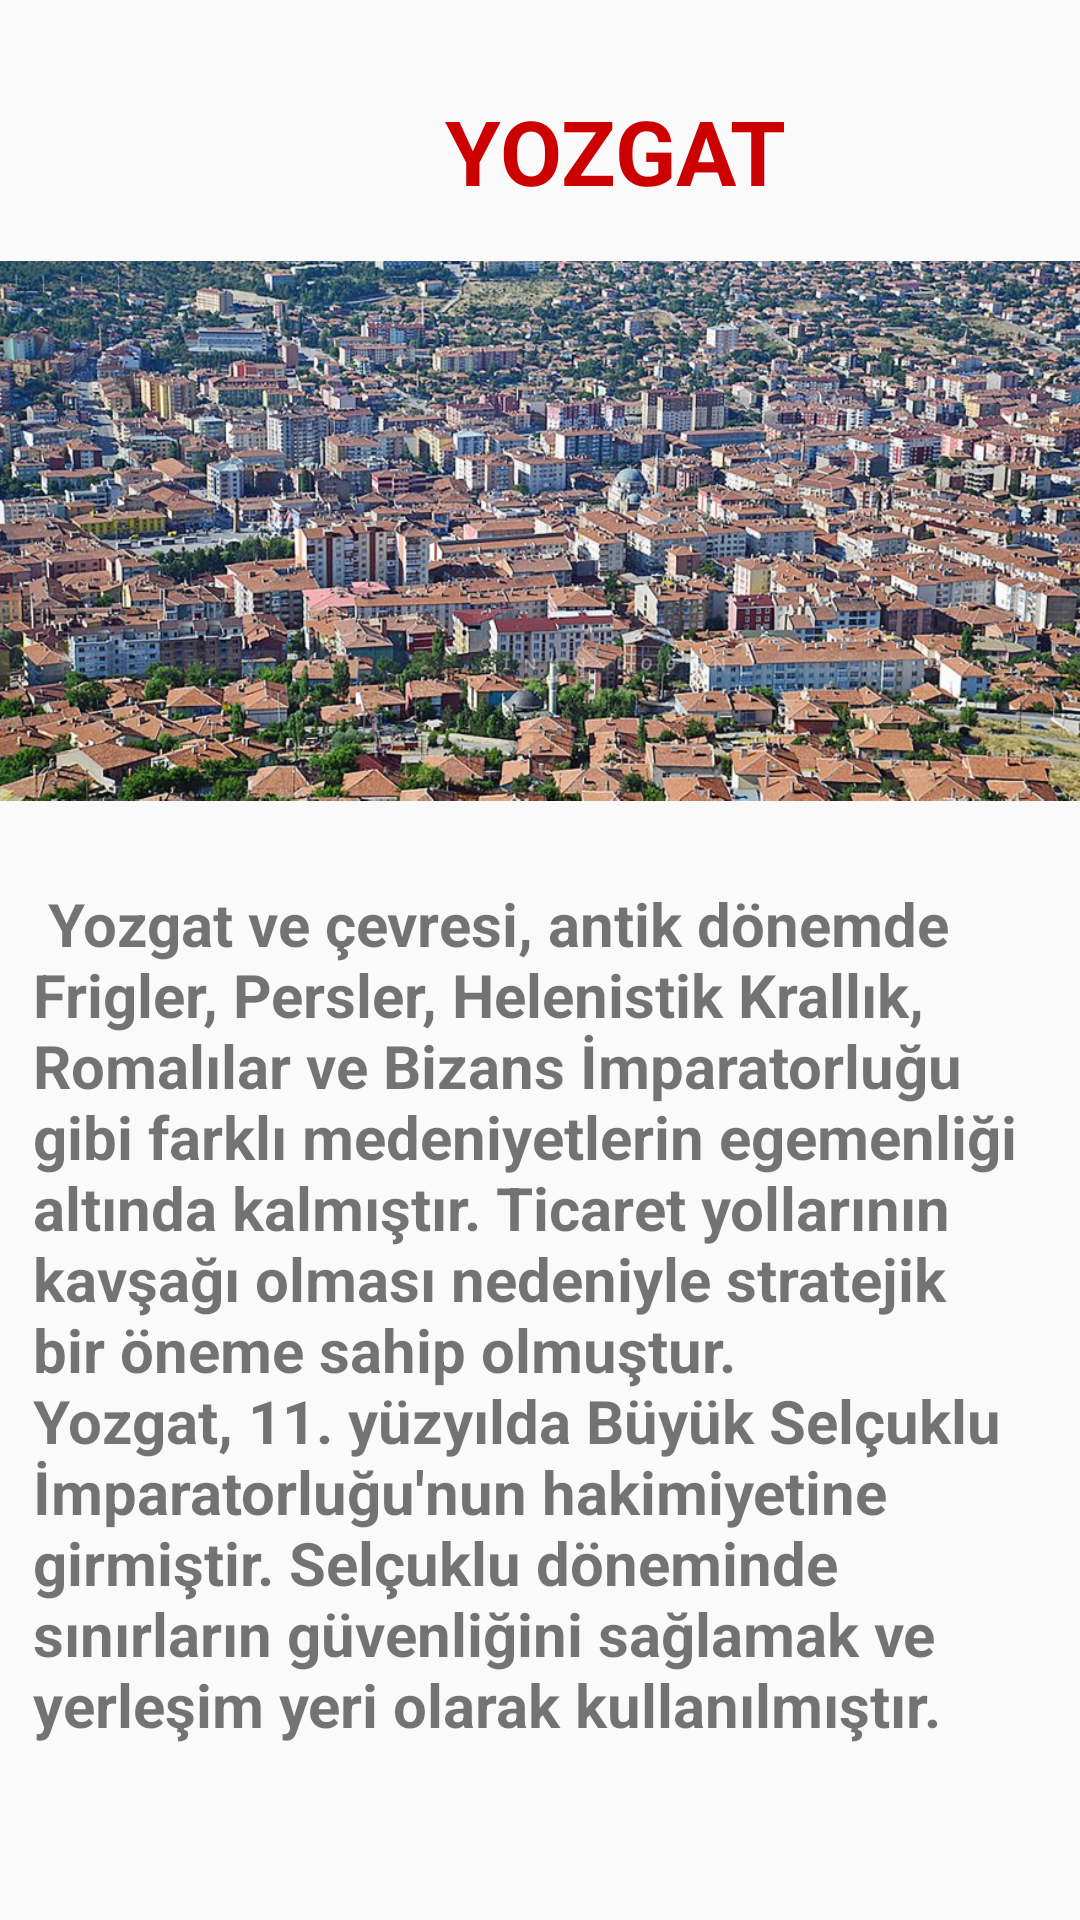

Here is an Android app screen rendered from its layout file. Give the layout XML and the strings, colors and styles it references.
<!-- AndroidManifest.xml: application theme Theme.Mobil_araSinav_odevi -->
<!-- res/layout/activity_yozgat_tarihcesi.xml -->
<?xml version="1.0" encoding="utf-8"?>
<LinearLayout xmlns:android="http://schemas.android.com/apk/res/android"
    xmlns:app="http://schemas.android.com/apk/res-auto"
    xmlns:tools="http://schemas.android.com/tools"
    android:layout_width="match_parent"
    android:layout_height="match_parent"
    android:orientation="vertical"
    tools:context=".YozgatTarihcesi">

    <TextView
        android:id="@+id/yozgatBaslik_ee"
        android:layout_width="410dp"
        android:layout_height="wrap_content"
        android:layout_marginTop="30dp"
        android:text="YOZGAT"
        android:textAlignment="center"
        android:textColor="@android:color/holo_red_dark"
        android:textSize="30dp"
        android:textStyle="bold" />

    <ImageView
        android:id="@+id/Yozgatimg_ee"
        android:layout_width="match_parent"
        android:layout_height="213dp"
        app:srcCompat="@drawable/yozgat_resim" />

    <TextView
        android:id="@+id/YozgatAciklama_ee"
        android:layout_width="wrap_content"
        android:layout_height="381dp"
        android:layout_margin="11dp"
        android:text=" Yozgat ve çevresi, antik dönemde Frigler, Persler, Helenistik Krallık, Romalılar ve Bizans İmparatorluğu gibi farklı medeniyetlerin egemenliği altında kalmıştır. Ticaret yollarının kavşağı olması nedeniyle stratejik bir öneme sahip olmuştur.
                                                 Yozgat, 11. yüzyılda Büyük Selçuklu İmparatorluğu'nun hakimiyetine girmiştir. Selçuklu döneminde sınırların güvenliğini sağlamak ve yerleşim yeri olarak kullanılmıştır."
        android:textSize="20dp"
        android:textStyle="bold" />


</LinearLayout>
<!-- resources referenced by this layout -->
<resources>
  <!-- drawable yozgat_resim: jpg bitmap (drawable, 207119 bytes) -->
  <style name="Theme.Mobil_araSinav_odevi" parent="Base.Theme.Mobil_araSinav_odevi" />
  <style name="Base.Theme.Mobil_araSinav_odevi" parent="Theme.AppCompat.Light.DarkActionBar">
          
          
      </style>
</resources>
